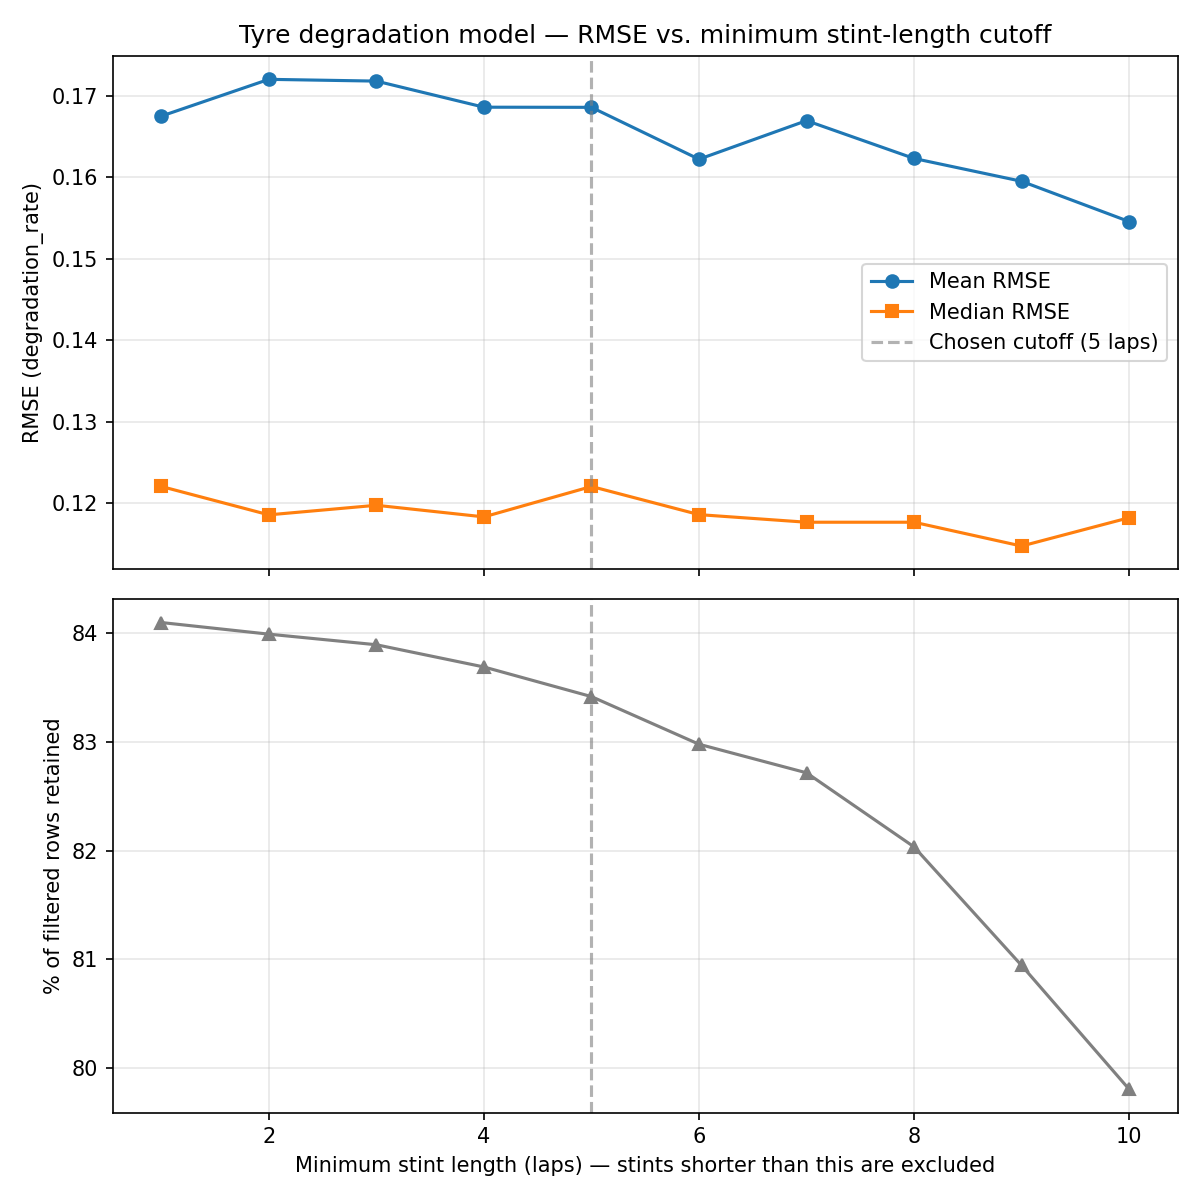

The file beside this chart, header and first rows:
min_stint_length, n_rows_remaining, pct_rows_remaining, mean_rmse, median_rmse, std_rmse, n_groups_evaluated
1, 17296, 84.1, 0.1675, 0.1221, 0.1706, 380
2, 17274, 83.99, 0.172, 0.1186, 0.1976, 376
3, 17254, 83.89, 0.1718, 0.1198, 0.1871, 375
4, 17212, 83.69, 0.1686, 0.1183, 0.184, 372
5, 17156, 83.42, 0.1686, 0.1221, 0.1769, 370
6, 17066, 82.98, 0.1622, 0.1186, 0.1718, 364
7, 17012, 82.72, 0.1669, 0.1177, 0.1817, 364
8, 16872, 82.03, 0.1623, 0.1177, 0.185, 358
9, 16648, 80.95, 0.1595, 0.1148, 0.1792, 357
10, 16414, 79.81, 0.1546, 0.1182, 0.1465, 355
